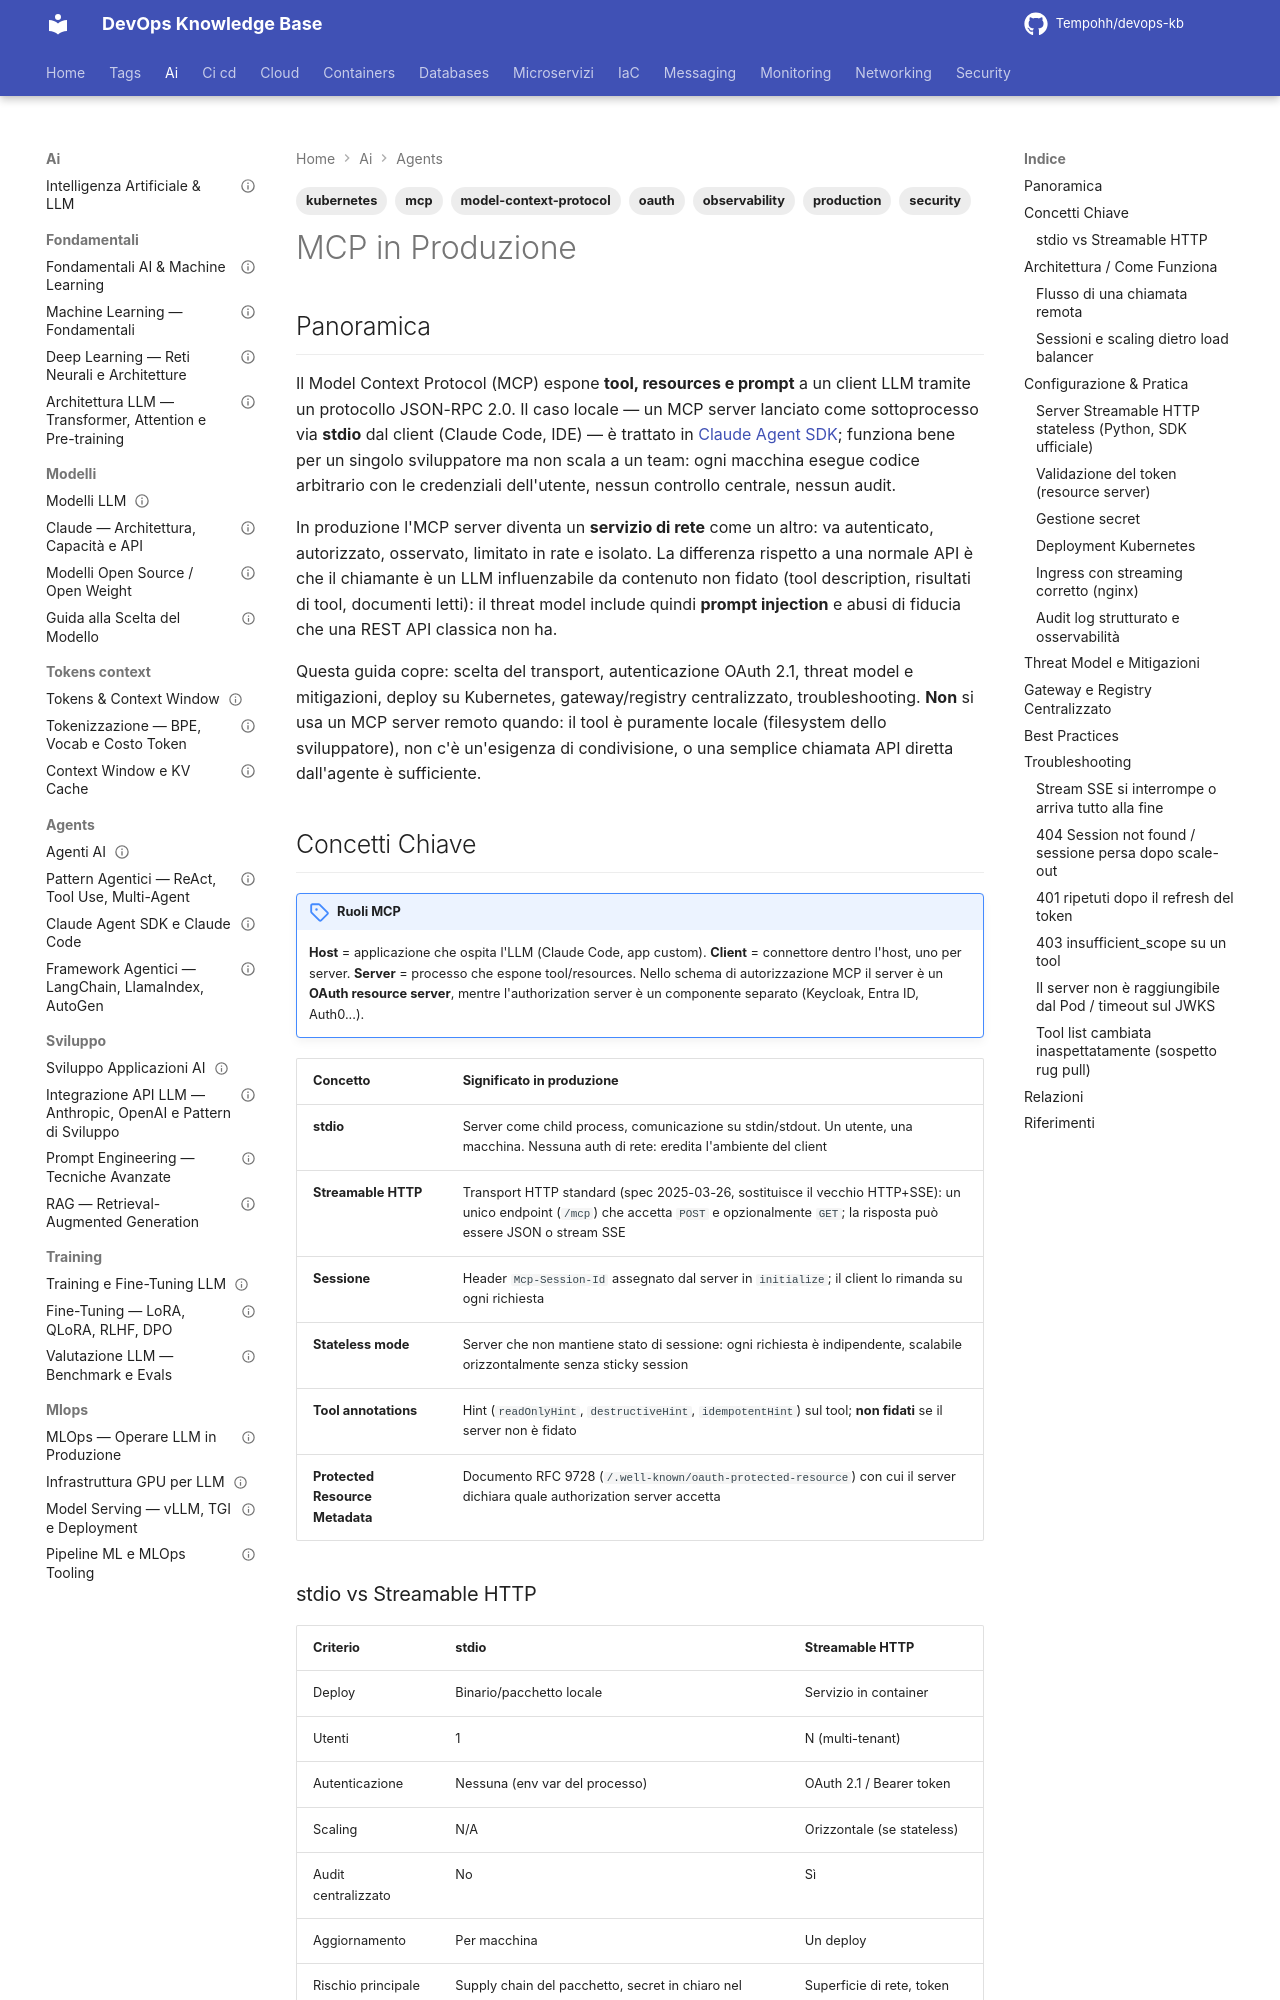

repository: Tempohh/devops-kb · page: ai/agents/mcp-produzione/index.html · generator: mkdocs

---
title: "MCP in Produzione"
slug: mcp-produzione
category: ai
tags: [mcp, model-context-protocol, production, security, kubernetes, oauth, observability]
search_keywords: [MCP production, MCP produzione, deploy MCP server, Model Context Protocol deployment, Streamable HTTP, stdio transport, SSE legacy, Mcp-Session-Id, stateless MCP, OAuth 2.1 MCP, protected resource metadata, RFC 9728, RFC 8707, resource indicators, token passthrough, confused deputy, tool poisoning, rug pull, prompt injection tool result, MCP gateway, MCP registry, allowlist MCP server, human-in-the-loop, audit log tool call, MCP Kubernetes, NetworkPolicy MCP, nginx proxy_buffering, MCP OpenTelemetry, MCP rate limiting]
parent: ai/agents/_index
related: [ai/agents/claude-agent-sdk, ai/agents/agent-patterns, security/autenticazione/oauth2-oidc, security/secret-management/vault, containers/kubernetes/networking, networking/api-gateway/rate-limiting, monitoring/tools/otel-collector-kubernetes]
official_docs: https://modelcontextprotocol.io/specification
status: reviewed
difficulty: advanced
last_updated: 2026-10-02
last_verified: 2026-10-03
---

# MCP in Produzione

## Panoramica

Il Model Context Protocol (MCP) espone **tool, resources e prompt** a un client LLM tramite un protocollo JSON-RPC 2.0. Il caso locale — un MCP server lanciato come sottoprocesso via **stdio** dal client (Claude Code, IDE) — è trattato in [Claude Agent SDK](claude-agent-sdk.md); funziona bene per un singolo sviluppatore ma non scala a un team: ogni macchina esegue codice arbitrario con le credenziali dell'utente, nessun controllo centrale, nessun audit.

In produzione l'MCP server diventa un **servizio di rete** come un altro: va autenticato, autorizzato, osservato, limitato in rate e isolato. La differenza rispetto a una normale API è che il chiamante è un LLM influenzabile da contenuto non fidato (tool description, risultati di tool, documenti letti): il threat model include quindi **prompt injection** e abusi di fiducia che una REST API classica non ha.

Questa guida copre: scelta del transport, autenticazione OAuth 2.1, threat model e mitigazioni, deploy su Kubernetes, gateway/registry centralizzato, troubleshooting. **Non** si usa un MCP server remoto quando: il tool è puramente locale (filesystem dello sviluppatore), non c'è un'esigenza di condivisione, o una semplice chiamata API diretta dall'agente è sufficiente.

## Concetti Chiave

!!! note "Ruoli MCP"
    **Host** = applicazione che ospita l'LLM (Claude Code, app custom). **Client** = connettore dentro l'host, uno per server. **Server** = processo che espone tool/resources. Nello schema di autorizzazione MCP il server è un **OAuth resource server**, mentre l'authorization server è un componente separato (Keycloak, Entra ID, Auth0...).

| Concetto | Significato in produzione |
|---|---|
| **stdio** | Server come child process, comunicazione su stdin/stdout. Un utente, una macchina. Nessuna auth di rete: eredita l'ambiente del client |
| **Streamable HTTP** | Transport HTTP standard (spec 2025-03-26, sostituisce il vecchio HTTP+SSE): un unico endpoint (`/mcp`) che accetta `POST` e opzionalmente `GET`; la risposta può essere JSON o stream SSE |
| **Sessione** | Header `Mcp-Session-Id` assegnato dal server in `initialize`; il client lo rimanda su ogni richiesta |
| **Stateless mode** | Server che non mantiene stato di sessione: ogni richiesta è indipendente, scalabile orizzontalmente senza sticky session |
| **Tool annotations** | Hint (`readOnlyHint`, `destructiveHint`, `idempotentHint`) sul tool; **non fidati** se il server non è fidato |
| **Protected Resource Metadata** | Documento RFC 9728 (`/.well-known/oauth-protected-resource`) con cui il server dichiara quale authorization server accetta |
